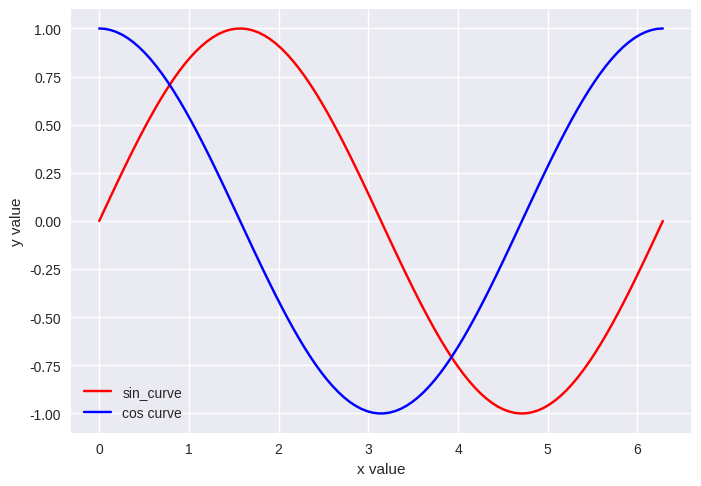

Source code (Python):
import matplotlib as mpl
import matplotlib.pyplot as plt
import numpy as np

x=np.linspace(0,np.pi*2,100)
print(plt.style.available)
plt.style.use('seaborn-v0_8')
plt.plot(x,np.sin(x), 'r-', label="sin_curve")
plt.plot(x, np.cos(x),'b-',label="cos curve")
plt.xlabel("x value")
plt.ylabel("y value")
plt.legend()
plt.show()
